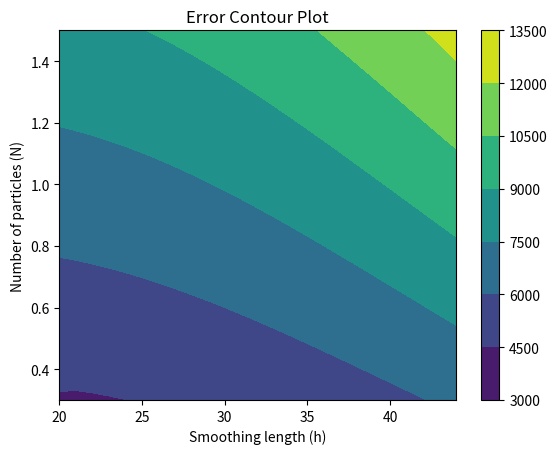

Source code (Python):
#SPI using Gaussian kernal function
import matplotlib.pyplot as plt
import numpy as np
import scipy as sp

#Functions we want to interpolate
def f(x):
    return 3*(x**4)-3*(x**2)
def d1_f(x):
    return 12*(x**3)-6*(x)
def d2_f(x):
    return 36*(x**2)-6

def spi(N, h):
    #Our initial "data":
    x_data = np.linspace(-10,10,2*N)
    y_data = f(x_data)
    #y_d1 = d1_f(x_data)
    #y_d2 = d2_f(x_data)

    #Interpolation values:
    #Only on the interval [-5,5], a subset of the total data interval
    x_int = np.linspace(-5,5,N)
    y_int = np.zeros(N)
    #y_1 = np.zeros(N)
    #y_2 = np.zeros(N)

    for j in range(N):
        y = 0
        y_dash = 0
        y_ddash = 0
        for i in np.arange(1,N): #Begin at second data point
            #Gaussian Kernal
            W = (1/(h*np.sqrt(np.pi)))*np.exp(-(((x_data[i]-x_int[j])/h)**2))
            #W_dash = (1/((h**3)*np.sqrt(np.pi)))*np.exp(-(((x_data[i]-x_int[j])/h)**2))*(-2*x_data[i]+2*x_int[j])
            #W_ddash = (1/((h**5)*np.sqrt(np.pi)))*(np.exp(-(((x_data[i]-x_int[j])/h)**2))*((-2*x_data[i]+2*x_int[j])**2)-(2*(h**2)*np.exp(-(((x_data[i]-x_int[j])/h)**2))))

            del_x = ((x_data[i]+x_data[i+1])/2) - ((x_data[i]+x_data[i-1])/2)
            y = y + del_x*y_data[i]*W
            #y_dash = y_dash + del_x*y_data[i]*W_dash
            #y_ddash = y_ddash + del_x*y_data[i]*W_ddash

        y_int[j] = y
        #y_1[j] = -y_dash
        #y_2[j] = y_ddash
    """
    plt.plot(x_data,y_data,label= 'Function')
    plt.plot(x_int,y_int, label = 'SPI')
    plt.legend()
    plt.title("SPI vs plotted function.")
    plt.xlabel("x")
    plt.ylabel("y")
    #plt.show()

    plt.plot(x_data,y_d1,label= 'First Derivative of function.')
    plt.plot(x_int,y_1, label = 'SPI')
    plt.legend()
    plt.xlabel("x")
    plt.ylabel("y")
    plt.title("SPI vs plotted 1st derivative.")
    #plt.show()

    plt.plot(x_data,y_d2,label= 'Second derivative of function.')
    plt.plot(x_int,y_2, label = 'SPI')
    plt.legend()
    plt.xlabel("x")
    plt.ylabel("y")
    plt.title("SPI vs plotted 2nd derivative.")
    #plt.show()
    """
    #Now we calculate the errors (differences between SPI and functions)
    error = np.zeros(N)
    #error_d1 =np.zeros(N)
    #error_d2 =np.zeros(N)

    for x in range(N):
        error[x] = np.abs(y_int[x] - f(x_int[x]))
        #error_d1[x] = y_1[x] - d1_f(x_int[x])
        #error_d2[x] = y_2[x] - d2_f(x_int[x])
    return (np.sum(error))
    """
    plt.plot(x_int, error)
    plt.title("Differences between SPI and function.")
    plt.xlabel("x-values")
    plt.ylabel("Error")
    #plt.show()

    plt.plot(x_int, error_d1)
    plt.title("Differences between SPI and 1st derivative.")
    plt.xlabel("x-values")
    plt.ylabel("Error")
    #plt.show()

    plt.plot(x_int, error_d2)
    plt.title("Differences between SPI and 2nd derivative.")
    plt.xlabel("x-values")
    plt.ylabel("Error")
    #plt.show()
    """
def err(N, h):

    x_data = np.linspace(-10,10,2*N)
    y_data = f(x_data)

    x_int = np.linspace(-5,5,N)
    y_int = np.zeros(N)

    for j in range(N):
        y = 0
        for i in np.arange(1,N): #Begin at second data point
            #Gaussian Kernal
            W = (1/(h*np.sqrt(np.pi)))*np.exp(-(((x_data[i]-x_int[j])/h)**2))
            del_x = ((x_data[i]+x_data[i+1])/2) - ((x_data[i]+x_data[i-1])/2)
            y = y + del_x*y_data[i]*W
        y_int[j] = y
    #Now we calculate the errors (differences between SPI and functions)
    error = np.zeros(N)
    for x in range(N):
        error[x] = np.abs(f(x_int[x])-y_int[x])

    tot_error = np.sum(error)
    return tot_error
#spi(30,0.5)

#To investigate the overall error as a function of SPI parameters, we vary the number of interpolated points and the smoothing length:
h = np.linspace(0.3,1.5,25)
N = np.arange(20,45, 1)
Z = np.zeros((len(N),len(h)))

for i in range (len(N)):
    for j in range(len(h)):
        Z[i][j] = spi(N[i],h[j])

fig,ax=plt.subplots(1,1)
cp = ax.contourf(N,h,Z)
fig.colorbar(cp)
ax.set_title('Error Contour Plot')
ax.set_ylabel('Number of particles (N)')
ax.set_xlabel('Smoothing length (h)')
plt.show()
